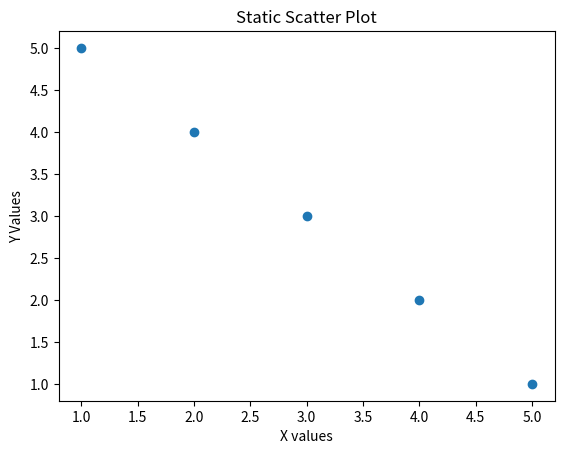

Recreate this plot in Python.
import matplotlib.pyplot as plt

x = [1, 2, 3, 4, 5]
y = [5, 4, 3, 2, 1]

plt.scatter(x, y)
plt.xlabel("X values")
plt.ylabel("Y Values")
plt.title("Static Scatter Plot")

plt.show()
